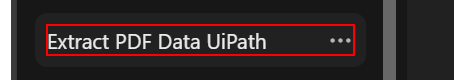
Workflow: BOLOGEE

Step 1: click on the element 'Extract PDF Data UiPath'

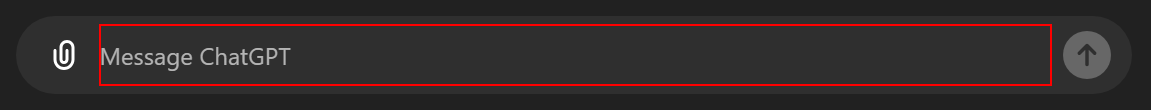
Step 2: type [currentMatch.ToString] into the element

Step 3: Find Element 'DIV' on the element (same screen as step 2)

Step 4: type a value into the element (same screen as step 2)

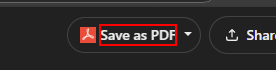
Step 5: click on the element in window 'Extract PDF Data UiPath' (msedge.exe)
